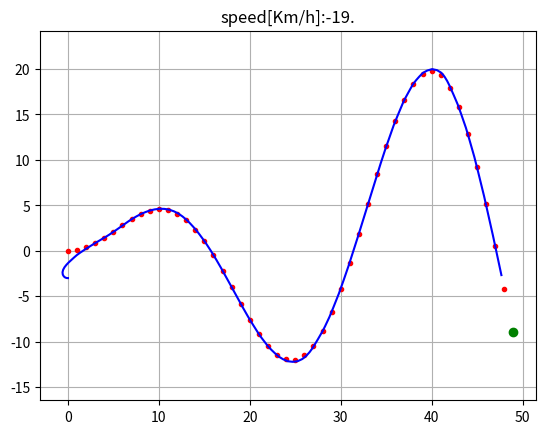

Recreate this plot in Python.
import numpy as np
import math
import matplotlib.pyplot as plt

K = 0.1 #前视距离系数
Lfc = 0.8 #前视距离
Kp = 1.0 #速度P控制器系数
dt = 0.1 #时间间隔，单件 s
L = 2.9 #车辆轴距，单位：m

class VehicleState:

    def __init__(self,x=0.0,y=0.0,yaw=0.0,v=0.0):
        self.x = x
        self.y = y # the position of car
        self.yaw = yaw # the yaw of car, 0-360 degree
        self.v = v  # the speed of car, constant;
    
def update(state,a,delta): # update the state of car

    if state.v < 0:
        delta = -delta
    state.x = state.x +state.v*math.cos(state.yaw)*dt
    state.y = state.y + state.v*math.sin(state.yaw)*dt
    state.yaw = state.yaw +  math.tan(delta)*state.v / L * dt # the rate of yaw: dot(yaw) = v_r*tan(delta_f)/L;  the delta is chaing, 
                                                              # so the position is chaging.
    state.v = state.v + a * dt # PID controller ，要用到越往后写。
    return state

def calc_target_index(state,cx,cy):
    dx = [state.x - icx for icx in cx] #对象state的位置(x,y)在不断地变化
    dy = [state.y - icy for icy in cy]
    d = [math.sqrt(idx**2+idy**2) for (idx,idy) in zip(dx,dy)]
    ind = d.index(min(d)) # the nearsest point, which is nearest to the position of car.
    L = 0.0

    Lf = K*abs(state.v) + Lfc

    while L < Lf and (ind+1) < len(cx):#from the nearest to the target point
        dx_t = cx[ind+1] - cx[ind]
        dy_t = cy[ind+1] - cx[ind]
        L += math.sqrt(dx_t**2 + dy_t ** 2)
        ind += 1

    return ind # the index of target point 

def PContorl(target,current):
    a = Kp * (target - current)
    return a

def pure_pursuit_control(state, cx, cy, pind):
    ind = calc_target_index(state, cx, cy)

    #if pind >= ind: # what is pind?
        #ind = pind
    
    if ind < len(cx):
        tx = cx[ind]
        ty = cy[ind]
    else:
        tx = cx[-1]
        ty = cy[-1] # endif to get the tx and ty

    alpha = math.atan2(ty-state.y,tx-state.x) - state.yaw

    #if state.v < 0:
        #alpha = math.pi - alpha
    
    Lf = K * abs(state.v) + Lfc

    delta = math.atan2(2.0*L*math.sin(alpha)/Lf, 1.0) # the output: delta_f, the angle of front wheels.
    if state.v < 0:
        delta = -delta

    return delta, ind

def main():
    cx = np.arange(0,50,1)
    cy =[math.sin(ix / 5.0) * ix / 2.0  for ix in cx]

    target_speed = -20.0 / 3.6 

    T = 100.0

    state = VehicleState(x = -0.0, y = -3.0, yaw = 0.0, v = 0.0)

    lastIndex = len(cx) - 1 # the index is from 0;
    time = 0.0 
    x = [state.x]
    y = [state.y]
    yaw = [state.yaw]
    v = [state.v]
    t = [0.0]
    target_ind = 0
    out = []

    while T >= time and lastIndex > target_ind:
        target_ind =  calc_target_index(state,cx,cy)
        ai = PContorl(target_speed,state.v)
        di, target_ind = pure_pursuit_control(state,cx,cy,target_ind)
        print(di)
        out.append(di)
        state = update(state,ai,di)

        time = time + dt

        x.append(state.x)
        y.append(state.y)
        yaw.append(state.yaw)
        v.append(state.v)
        t.append(time)

        plt.cla()
        plt.plot(cx,cy,".r",label="course")
        plt.plot(x,y,"-b",label="trajectory")
        plt.plot(cx[target_ind],cy[target_ind],"go",label="target")
        plt.axis("equal")
        plt.grid(True)
        plt.title("speed[Km/h]:"+ str(state.v*3.6)[:4])
        plt.pause(0.001)

if __name__ == '__main__':
    main()


    



